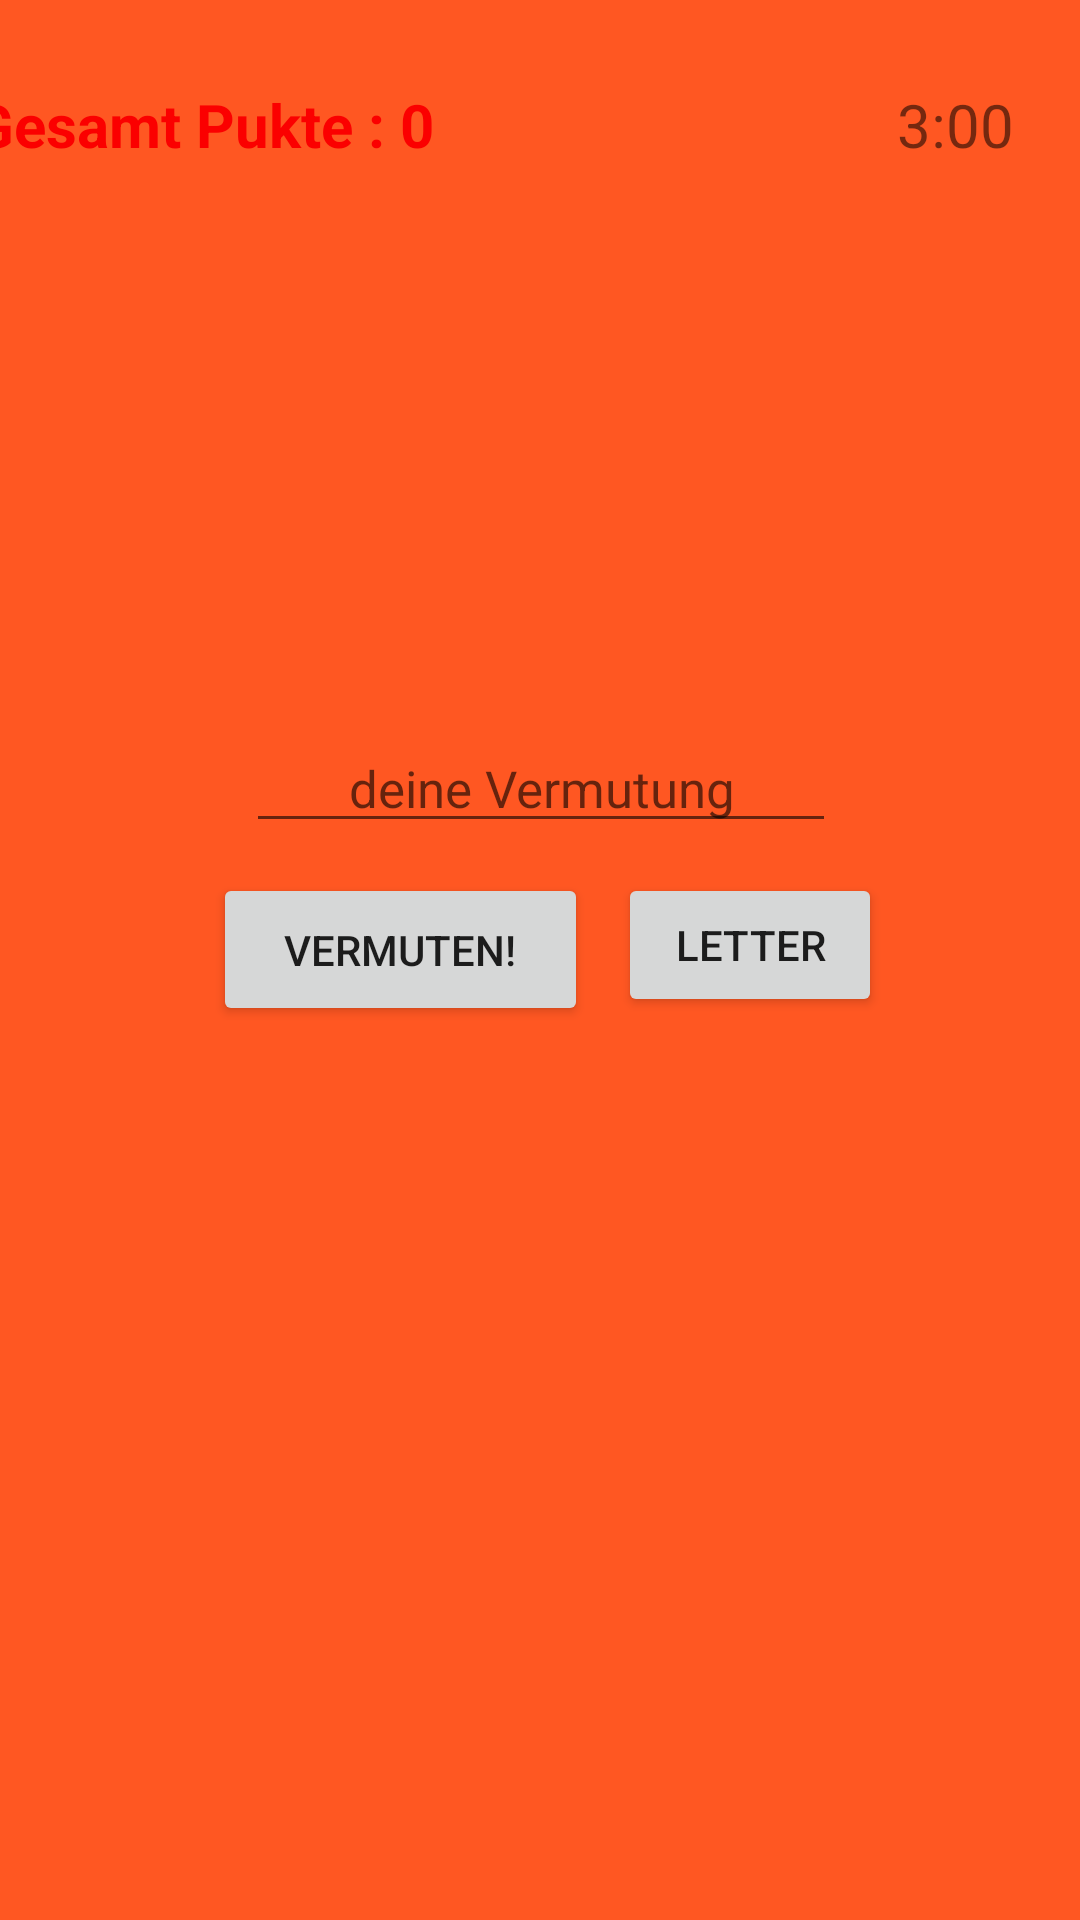

Reconstruct the res/layout file that produces this screen, plus the resources it refers to.
<!-- AndroidManifest.xml: application theme Theme.Ratenspiel -->
<!-- res/layout/activity_zeitgesteuertes_spiel.xml -->
<?xml version="1.0" encoding="utf-8"?>
<androidx.constraintlayout.widget.ConstraintLayout xmlns:android="http://schemas.android.com/apk/res/android"
    xmlns:app="http://schemas.android.com/apk/res-auto"
    xmlns:tools="http://schemas.android.com/tools"
    android:id="@+id/btn_restartS"
    android:layout_width="match_parent"
    android:layout_height="match_parent"
    android:background="@color/blue"
    tools:context=".ZeitgesteuertesSpielActivity">

    <TextView
        android:id="@+id/tv_landInfoS"
        android:layout_width="wrap_content"
        android:layout_height="wrap_content"
        android:layout_marginStart="68dp"
        android:layout_marginTop="117dp"
        android:layout_marginEnd="68dp"
        android:textSize="21sp"
        android:textStyle="bold"
        app:layout_constraintEnd_toEndOf="parent"
        app:layout_constraintStart_toStartOf="parent"
        app:layout_constraintTop_toTopOf="parent" />

    <TextView
        android:id="@+id/tv_landS"
        android:layout_width="261dp"
        android:layout_height="25dp"
        android:layout_marginTop="50dp"
        android:textAlignment="center"
        android:textSize="19sp"
        app:layout_constraintEnd_toEndOf="@+id/tv_landInfoS"
        app:layout_constraintHorizontal_bias="0.482"
        app:layout_constraintStart_toStartOf="@+id/tv_landInfoS"
        app:layout_constraintTop_toBottomOf="@+id/tv_landInfoS" />

    <EditText
        android:id="@+id/editTextS"
        android:layout_width="wrap_content"
        android:layout_height="wrap_content"
        android:layout_marginTop="21dp"
        android:ems="10"
        android:hint="deine Vermutung"
        android:inputType="textPersonName"
        android:textAlignment="center"
        android:textSize="17sp"
        app:layout_constraintEnd_toEndOf="@+id/tv_landS"
        app:layout_constraintStart_toStartOf="@+id/tv_landS"
        app:layout_constraintTop_toBottomOf="@+id/tv_landS" />

    <Button
        android:id="@+id/btn_buschtabenS"
        android:layout_width="wrap_content"
        android:layout_height="wrap_content"
        android:layout_marginStart="5dp"
        android:layout_marginTop="10dp"
        android:layout_marginEnd="73dp"
        android:onClick="btnBuschtabenS"
        android:text="Letter"
        app:icon="@android:drawable/ic_menu_view"
        app:layout_constraintEnd_toEndOf="parent"
        app:layout_constraintStart_toEndOf="@+id/btn_vermutenS"
        app:layout_constraintTop_toBottomOf="@+id/editTextS" />

    <Button
        android:id="@+id/btn_vermutenS"
        android:layout_width="125dp"
        android:layout_height="51dp"
        android:layout_marginStart="78dp"
        android:layout_marginTop="10dp"
        android:layout_marginEnd="5dp"
        android:onClick="btnVermutenS"
        android:text="Vermuten!"
        app:layout_constraintEnd_toStartOf="@+id/btn_buschtabenS"
        app:layout_constraintStart_toStartOf="parent"
        app:layout_constraintTop_toBottomOf="@+id/editTextS" />

    <TextView
        android:id="@+id/tv_sumS"
        android:layout_width="264dp"
        android:layout_height="32dp"
        android:layout_marginStart="16dp"
        android:layout_marginTop="28dp"
        android:layout_marginEnd="131dp"
        android:text="Gesamt Pukte : 0"
        android:textColor="#FB0000"
        android:textSize="20sp"
        android:textStyle="bold"
        app:layout_constraintEnd_toEndOf="parent"
        app:layout_constraintStart_toStartOf="parent"
        app:layout_constraintTop_toTopOf="parent" />

    <TextView
        android:id="@+id/tv_timer"
        android:layout_width="68dp"
        android:layout_height="32dp"
        android:layout_marginStart="57dp"
        android:layout_marginTop="28dp"
        android:layout_marginEnd="6dp"
        android:text="3:00"
        android:textSize="20sp"
        app:layout_constraintEnd_toEndOf="parent"
        app:layout_constraintStart_toEndOf="@+id/tv_sumS"
        app:layout_constraintTop_toTopOf="parent" />

    <Button
        android:id="@+id/btnRestart"
        android:layout_width="59dp"
        android:layout_height="54dp"
        android:layout_marginStart="336dp"
        android:layout_marginEnd="30dp"
        android:layout_marginBottom="30dp"
        android:onClick="btnRestart"
        android:visibility="invisible"
        app:icon="@android:drawable/ic_popup_sync"
        app:layout_constraintBottom_toBottomOf="parent"
        app:layout_constraintEnd_toEndOf="parent"
        app:layout_constraintStart_toStartOf="parent" />

</androidx.constraintlayout.widget.ConstraintLayout>
<!-- resources referenced by this layout -->
<resources>
  <color name="blue">#FF5722</color>
  <style name="Theme.Ratenspiel" parent="Theme.MaterialComponents.DayNight.DarkActionBar">
          
          <item name="colorPrimary">@color/purple_500</item>
          <item name="colorPrimaryVariant">@color/purple_700</item>
          <item name="colorOnPrimary">@color/white</item>
          
          <item name="colorSecondary">@color/teal_200</item>
          <item name="colorSecondaryVariant">@color/teal_700</item>
          <item name="colorOnSecondary">@color/black</item>
          
          <item name="android:statusBarColor">?attr/colorPrimaryVariant</item>
          
      </style>
  <color name="purple_500">#FF6200EE</color>
  <color name="purple_700">#FF3700B3</color>
  <color name="white">#FFFFFFFF</color>
  <color name="teal_200">#FF03DAC5</color>
  <color name="teal_700">#FF018786</color>
  <color name="black">#FF000000</color>
</resources>
